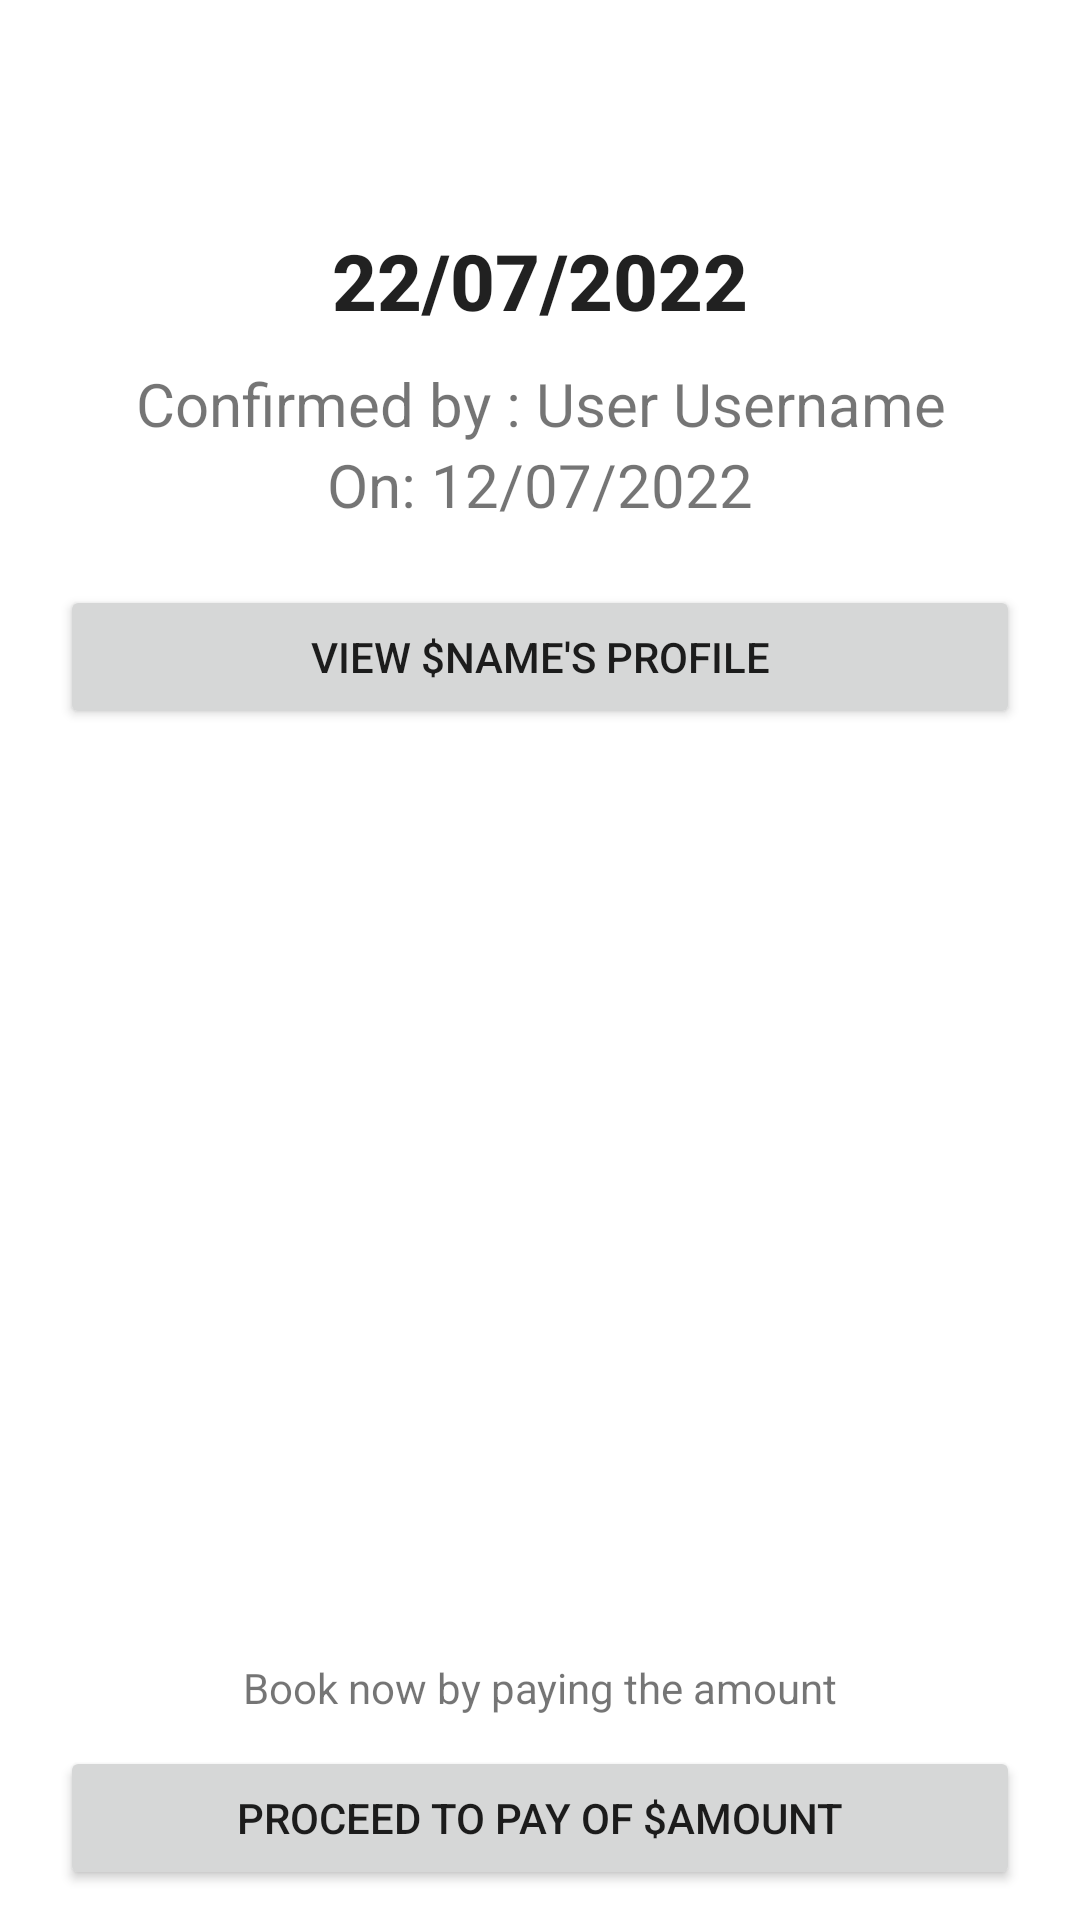

Reconstruct the res/layout file that produces this screen, plus the resources it refers to.
<!-- AndroidManifest.xml: application theme Theme.FinalYearProject -->
<!-- res/layout/activity_confirmed_date_info.xml -->
<?xml version="1.0" encoding="utf-8"?>
<RelativeLayout xmlns:android="http://schemas.android.com/apk/res/android"
    xmlns:tools="http://schemas.android.com/tools"
    android:layout_width="match_parent"
    android:layout_height="match_parent"
    tools:context=".activity.ConfirmedDateInfoActivity">
    <androidx.appcompat.widget.Toolbar
        android:id="@+id/toolbar"
        android:layout_width="match_parent"
        android:layout_height="wrap_content"
        android:elevation="4dp"
        android:minHeight="?attr/actionBarSize" />
    <TextView
        android:layout_below="@id/toolbar"
        android:id="@+id/tvDate"
        android:layout_marginTop="20dp"
        android:layout_width="match_parent"
        android:layout_height="wrap_content"
        android:gravity="center"
        android:text="22/07/2022"
        android:textAppearance="@style/TextAppearance.AppCompat.Title"
        android:textSize="26sp"
        android:textStyle="bold" />

    <TextView
        android:id="@+id/tvUserName"
        android:layout_width="match_parent"
        android:layout_height="wrap_content"
        android:layout_below="@id/tvDate"
        android:layout_marginTop="10dp"
        android:gravity="center"
        android:text="Confirmed by : User Username"
        android:textSize="20sp" />

    <TextView
        android:id="@+id/tvChangedOn"
        android:layout_width="match_parent"
        android:layout_height="wrap_content"
        android:layout_below="@id/tvUserName"
        android:gravity="center"
        android:text="On: 12/07/2022"
        android:textSize="20sp" />

    <Button
        android:id="@+id/btnCheckProfile"
        android:layout_width="match_parent"
        android:layout_height="wrap_content"
        android:layout_below="@id/tvChangedOn"
        android:layout_margin="20dp"
        android:text="View $name's Profile" />

    <TextView
        android:id="@+id/tvPaymentInfo"
        android:layout_width="match_parent"
        android:layout_height="wrap_content"
        android:layout_above="@id/btnProceedToPay"
        android:gravity="center"
        android:text="Book now by paying the amount" />

    <Button
        android:id="@+id/btnProceedToPay"
        android:layout_width="match_parent"
        android:layout_height="wrap_content"
        android:layout_marginHorizontal="20dp"
        android:layout_alignParentBottom="true"
        android:layout_marginVertical="10dp"
        android:text="Proceed to pay of $amount" />

</RelativeLayout>
<!-- resources referenced by this layout -->
<resources>
  <style name="Theme.FinalYearProject" parent="Theme.MaterialComponents.Light.NoActionBar">
          
          <item name="colorPrimary">@color/green</item>
          <item name="colorPrimaryVariant">@color/green</item>
          <item name="colorOnPrimary">@color/white</item>
          
          <item name="colorSecondary">@color/teal_200</item>
          <item name="colorSecondaryVariant">@color/teal_700</item>
          <item name="colorOnSecondary">@color/black</item>
          
          <item name="android:statusBarColor">?attr/colorPrimaryVariant</item>
          <item name="windowActionBar">false</item>
          <item name="windowNoTitle">true</item>
      </style>
  <color name="green">#0A7451</color>
  <color name="white">#FFFFFFFF</color>
  <color name="teal_200">#FF03DAC5</color>
  <color name="teal_700">#FF018786</color>
  <color name="black">#FF000000</color>
</resources>
